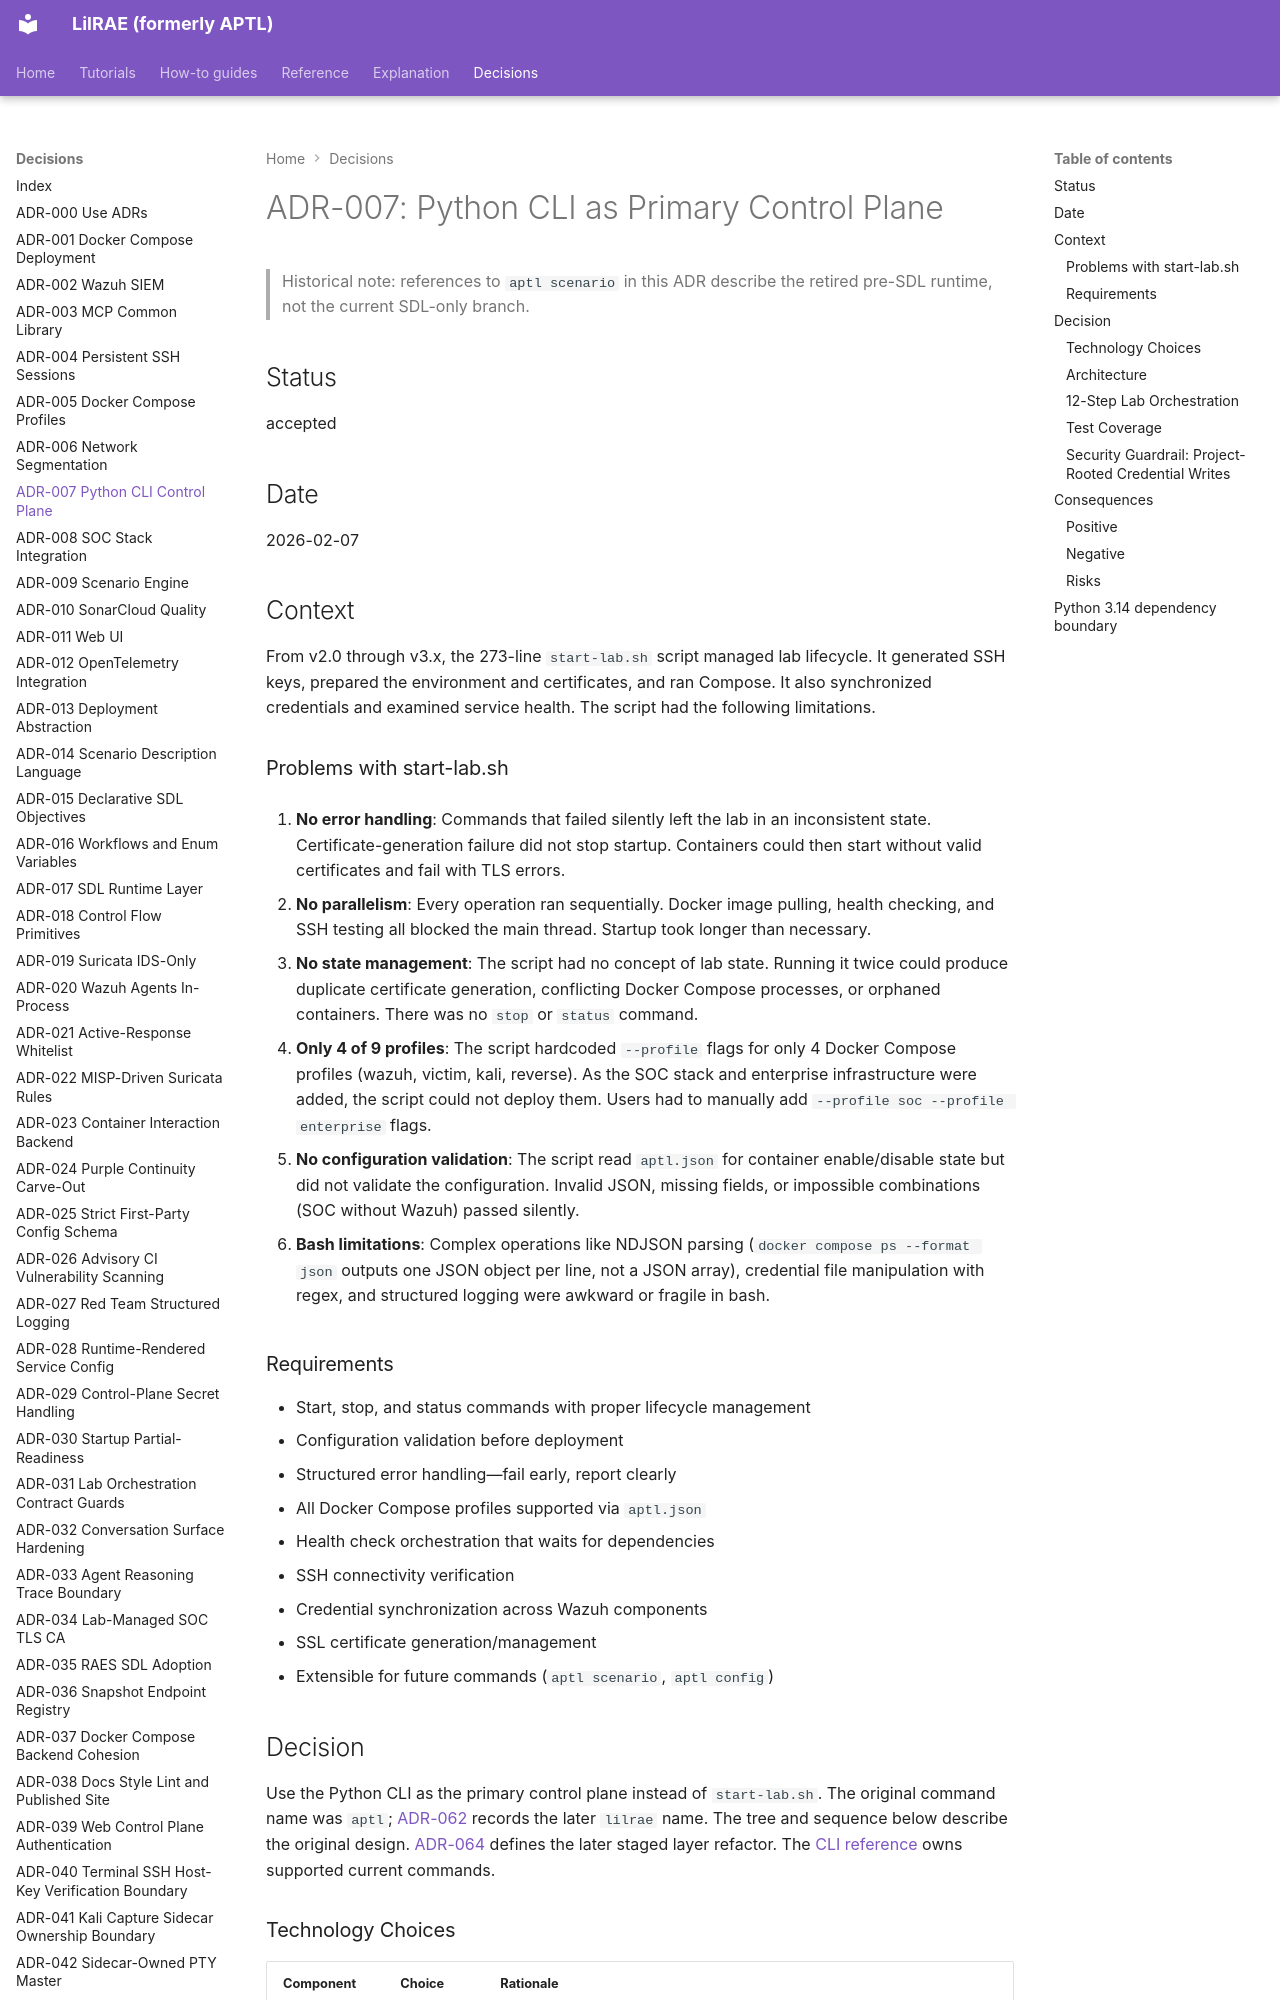

repository: OpenRAE/lilrae · page: adrs/adr-007-python-cli-control-plane/index.html · generator: mkdocs

# ADR-007: Python CLI as Primary Control Plane

> Historical note: references to `aptl scenario` in this ADR describe the retired pre-SDL runtime, not the current SDL-only branch.

## Status

accepted

## Date

2026-02-07

## Context

From v2.0 through v3.x, the 273-line `start-lab.sh` script managed lab lifecycle.
It generated SSH keys, prepared the environment and certificates, and ran Compose.
It also synchronized credentials and examined service health.
The script had the following limitations.

### Problems with start-lab.sh

1. **No error handling**: Commands that failed silently left the lab in an inconsistent state. Certificate-generation failure did not stop startup. Containers could then start without valid certificates and fail with TLS errors.

2. **No parallelism**: Every operation ran sequentially. Docker image pulling, health checking, and SSH testing all blocked the main thread. Startup took longer than necessary.

3. **No state management**: The script had no concept of lab state. Running it twice could produce duplicate certificate generation, conflicting Docker Compose processes, or orphaned containers. There was no `stop` or `status` command.

4. **Only 4 of 9 profiles**: The script hardcoded `--profile` flags for only 4 Docker Compose profiles (wazuh, victim, kali, reverse). As the SOC stack and enterprise infrastructure were added, the script could not deploy them. Users had to manually add `--profile soc --profile enterprise` flags.

5. **No configuration validation**: The script read `aptl.json` for container enable/disable state but did not validate the configuration. Invalid JSON, missing fields, or impossible combinations (SOC without Wazuh) passed silently.

6. **Bash limitations**: Complex operations like NDJSON parsing (`docker compose ps --format json` outputs one JSON object per line, not a JSON array), credential file manipulation with regex, and structured logging were awkward or fragile in bash.

### Requirements

- Start, stop, and status commands with proper lifecycle management
- Configuration validation before deployment
- Structured error handling—fail early, report clearly
- All Docker Compose profiles supported via `aptl.json`
- Health check orchestration that waits for dependencies
- SSH connectivity verification
- Credential synchronization across Wazuh components
- SSL certificate generation/management
- Extensible for future commands (`aptl scenario`, `aptl config`)

## Decision

Use the Python CLI as the primary control plane instead of `start-lab.sh`.
The original command name was `aptl`; [ADR-062](adr-062-lilrae-name-and-naming-convention.md) records the later `lilrae` name.
The tree and sequence below describe the original design.
[ADR-064](adr-064-layered-architecture-and-code-conventions.md) defines the later staged layer refactor.
The [CLI reference](../reference/cli.md) owns supported current commands.

### Technology Choices

| Component | Choice | Rationale |
|-----------|--------|-----------|
| CLI framework | **Typer** | Declarative command definitions, auto-generated help, type annotations for argument validation |
| Configuration | **Pydantic** | Schema validation, type coercion, clear error messages for invalid configs |
| Output | **Rich** | Colored terminal output, progress indicators, tables—without manual ANSI escape codes |
| Structure | **src layout** | `src/aptl/` package with `pyproject.toml`. Standard Python packaging. |
